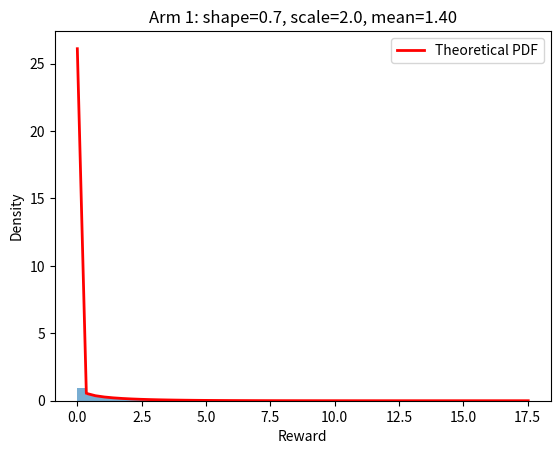
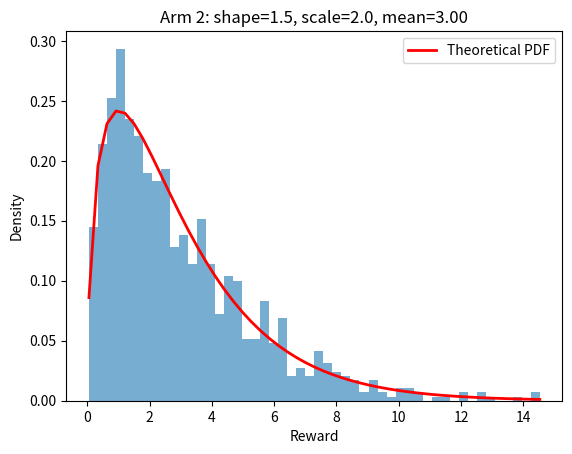
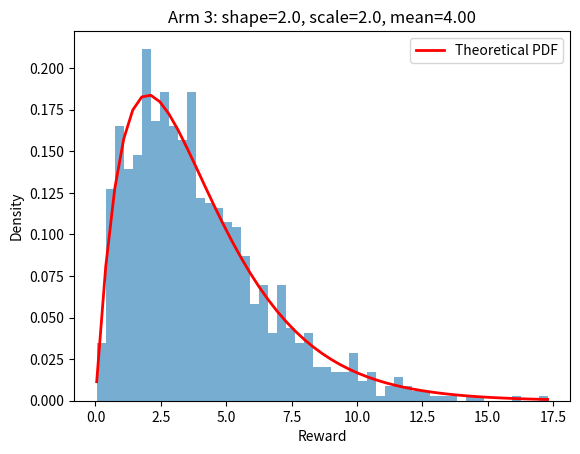
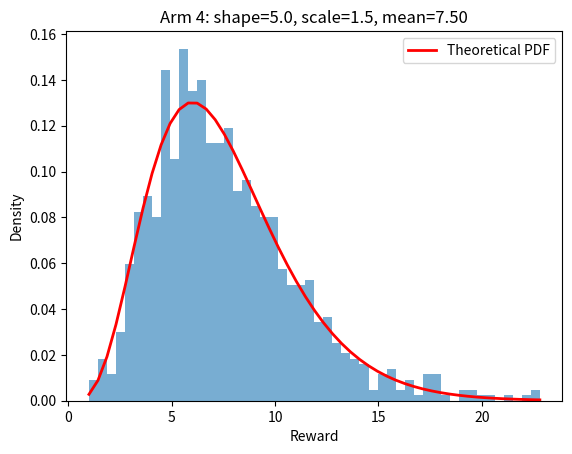
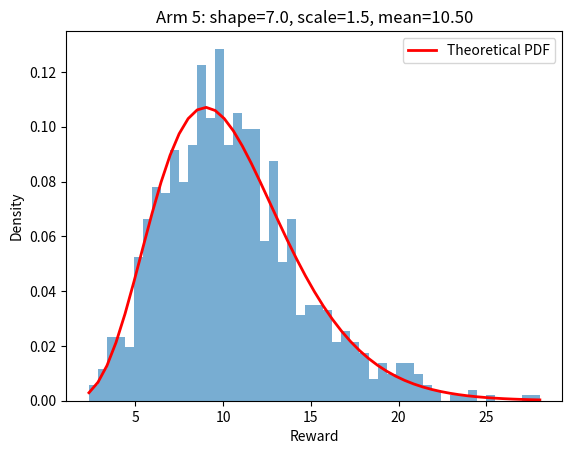
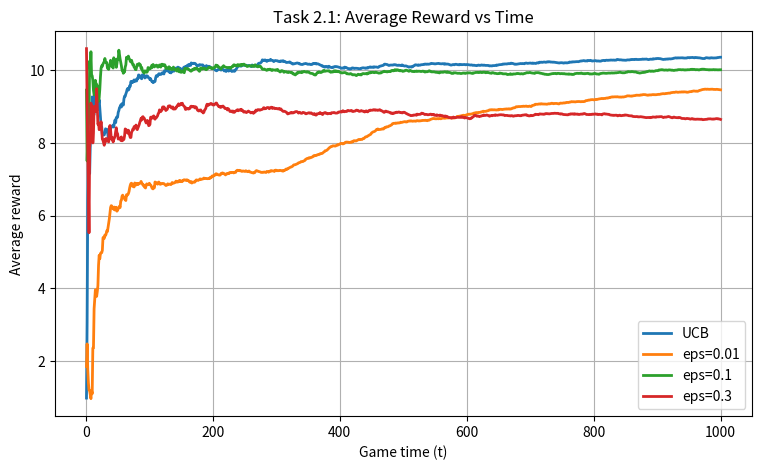
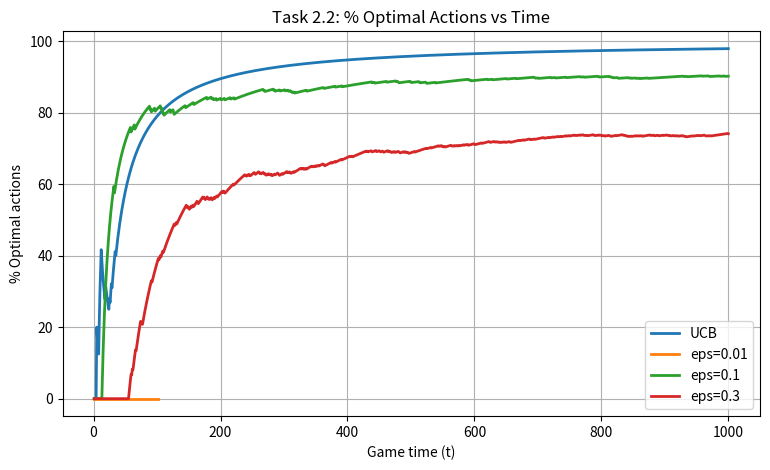

Source code (Python) for these figures, in order:
# -*- coding: utf-8 -*-
"""RLA1.ipynb

Automatically generated by Colab.

Original file is located at
    https://colab.research.google.com/drive/11iVjT7lEQemyS2FyUK7AqUlJ8871hJGG

#**CS 4391/5391 - Reinforcement Learning**
#**Homework 1**

**Task 1: Designing the Bandit**

**1.1 Distribution Visualization**
"""

import numpy as np
import matplotlib.pyplot as plt
import scipy.special as sps

# Choose 3 Gamma distributions (shape, scale)
arms = [
    ("Arm 1", 0.7, 2.0),
    ("Arm 2", 1.5, 2.0),
    ("Arm 3", 2.0, 2.0),
    ("Arm 4", 5.0, 1.5),
    ("Arm 5", 7.0, 1.5),
]
means = []

for name, shape, scale in arms:
    # 1) Sample 1000 rewards
    samples = np.random.gamma(shape, scale, 1000)

    # 2) Create the histogram
    count, bins, ignored = plt.hist(samples, 50, density=True, alpha=0.6)

    # 3) Calculate the theoretical PDF line
    y = bins**(shape - 1) * (np.exp(-bins / scale) / (sps.gamma(shape) * scale**shape))

    # 4) Plotting
    plt.plot(bins, y, linewidth=2, color='r', label='Theoretical PDF')
    plt.title(f"{name}: shape={shape}, scale={scale}, mean={shape*scale:.2f}")
    plt.xlabel("Reward")
    plt.ylabel("Density")
    plt.legend()
    plt.show()

"""**1.2 Statistical Analysis**

Mean rewards (mu = shape * scale):

Arm 1: 1.40

Arm 2: 3.00

Arm 3: 4.00

Arm 4: 7.50

Arm 5: 10.50

**Optimal arm: Arm 5** (highest mean = 10.50)

**Task 2: Training the Agent**

**2.1 Average Reward Analysis**
"""

np.random.seed(0)

# Arms from Task 1 (name, shape, scale)
arms = [
    ("Arm 1", 0.7, 2.0),
    ("Arm 2", 1.5, 2.0),
    ("Arm 3", 2.0, 2.0),
    ("Arm 4", 5.0, 1.5),
    ("Arm 5", 7.0, 1.5),
]

shapes = np.array([a[1] for a in arms], dtype=float)
scales = np.array([a[2] for a in arms], dtype=float)
n_arms = len(arms)

# Parameters
max_steps = 1000
window = 100
tol = 1e-3
eps_list = [0.01, 0.1, 0.3]

def run_eps_greedy_avg(eps):
    Q = np.zeros(n_arms)
    N = np.zeros(n_arms)
    avg_rewards = []
    total_reward = 0.0

    for t in range(1, max_steps + 1):
        # pick action
        if np.random.rand() < eps:
            a = np.random.randint(n_arms)
        else:
            a = np.argmax(Q)

        # get reward
        r = np.random.gamma(shapes[a], scales[a])

        # update
        N[a] += 1
        Q[a] = Q[a] + (r - Q[a]) / N[a]

        total_reward += r
        avg_rewards.append(total_reward / t)

        # early stop if average reward is flat for last 100 games
        if t > window:
            recent = avg_rewards[-window:]
            if (max(recent) - min(recent)) < tol:
                break

    return np.array(avg_rewards)

def run_ucb_avg():
    Q = np.zeros(n_arms)
    N = np.zeros(n_arms)
    avg_rewards = []
    total_reward = 0.0

    for t in range(1, max_steps + 1):
        # pick action
        if 0 in N:
            a = int(np.where(N == 0)[0][0])  # try each arm once
        else:
            ucb = Q + 2.0 * np.sqrt(np.log(t) / N)
            a = int(np.argmax(ucb))

        # get reward
        r = np.random.gamma(shapes[a], scales[a])

        # update
        N[a] += 1
        Q[a] = Q[a] + (r - Q[a]) / N[a]

        total_reward += r
        avg_rewards.append(total_reward / t)

        # early stop
        if t > window:
            recent = avg_rewards[-window:]
            if (max(recent) - min(recent)) < tol:
                break

    return np.array(avg_rewards)

# Run experiments
results = {}
results["UCB"] = run_ucb_avg()

for eps in eps_list:
    results[f"eps={eps}"] = run_eps_greedy_avg(eps)

# Plot average reward
plt.figure(figsize=(9, 5))
for label, curve in results.items():
    plt.plot(np.arange(1, len(curve) + 1), curve, linewidth=2, label=label)

plt.xlabel("Game time (t)")
plt.ylabel("Average reward")
plt.title("Task 2.1: Average Reward vs Time")
plt.legend()
plt.grid(True)
plt.show()

"""UCB (blue) reaches a high average reward quickly and stays the highest overall, showing it learns the best arm fast. ε-greedy with ε=0.1 (green) also performs well early but stays slightly below UCB. ε=0.3 (red) levels off lower because it keeps exploring too much, while ε=0.01 (orange) improves slowly at first but steadily increases as it exploits more after learning.

**2.2 Optimal Action Selection**
"""

np.random.seed(0)

# Arms from Task 1 (name, shape, scale)
arms = [
    ("Arm 1", 0.7, 2.0),
    ("Arm 2", 1.5, 2.0),
    ("Arm 3", 2.0, 2.0),
    ("Arm 4", 5.0, 1.5),
    ("Arm 5", 7.0, 1.5),
]

shapes = np.array([a[1] for a in arms], dtype=float)
scales = np.array([a[2] for a in arms], dtype=float)
n_arms = len(arms)

# Find true optimal arm (highest mean)
true_means = shapes * scales
best_arm = int(np.argmax(true_means))
print("Best arm:", arms[best_arm][0], " mean =", true_means[best_arm])

# Parameters
max_steps = 1000
window = 100
tol = 1e-3
eps_list = [0.01, 0.1, 0.3]

def run_eps_greedy_opt(eps):
    Q = np.zeros(n_arms)
    N = np.zeros(n_arms)
    pct_opt = []
    opt_count = 0

    for t in range(1, max_steps + 1):
        # pick action
        if np.random.rand() < eps:
            a = np.random.randint(n_arms)
        else:
            a = np.argmax(Q)

        # reward
        r = np.random.gamma(shapes[a], scales[a])

        # update
        N[a] += 1
        Q[a] = Q[a] + (r - Q[a]) / N[a]

        # track optimal action %
        if a == best_arm:
            opt_count += 1
        pct_opt.append(100.0 * opt_count / t)

        # early stop if % optimal is flat for last 100 games
        if t > window:
            recent = pct_opt[-window:]
            if (max(recent) - min(recent)) < tol:
                break

    return np.array(pct_opt)

def run_ucb_opt():
    Q = np.zeros(n_arms)
    N = np.zeros(n_arms)
    pct_opt = []
    opt_count = 0

    for t in range(1, max_steps + 1):
        # pick action
        if 0 in N:
            a = int(np.where(N == 0)[0][0])
        else:
            ucb = Q + 2.0 * np.sqrt(np.log(t) / N)
            a = int(np.argmax(ucb))

        # reward
        r = np.random.gamma(shapes[a], scales[a])

        # update
        N[a] += 1
        Q[a] = Q[a] + (r - Q[a]) / N[a]

        # track optimal action %
        if a == best_arm:
            opt_count += 1
        pct_opt.append(100.0 * opt_count / t)

        # early stop
        if t > window:
            recent = pct_opt[-window:]
            if (max(recent) - min(recent)) < tol:
                break

    return np.array(pct_opt)

# Run experiments
results = {}
results["UCB"] = run_ucb_opt()

for eps in eps_list:
    results[f"eps={eps}"] = run_eps_greedy_opt(eps)

# Plot % optimal actions
plt.figure(figsize=(9, 5))
for label, curve in results.items():
    plt.plot(np.arange(1, len(curve) + 1), curve, linewidth=2, label=label)

plt.xlabel("Game time (t)")
plt.ylabel("% Optimal actions")
plt.title("Task 2.2: % Optimal Actions vs Time")
plt.legend()
plt.grid(True)
plt.show()

"""UCB (blue) quickly increases the percentage of optimal actions and finishes the highest (close to 100%), meaning it learns the best arm and keeps choosing it most of the time. ε=0.1 (green) also reaches a high optimal-action rate (around 90%) but stays lower because it continues exploring. ε=0.3 (red) ends much lower (around 70–75%) since heavy exploration causes many non-optimal choices."""
